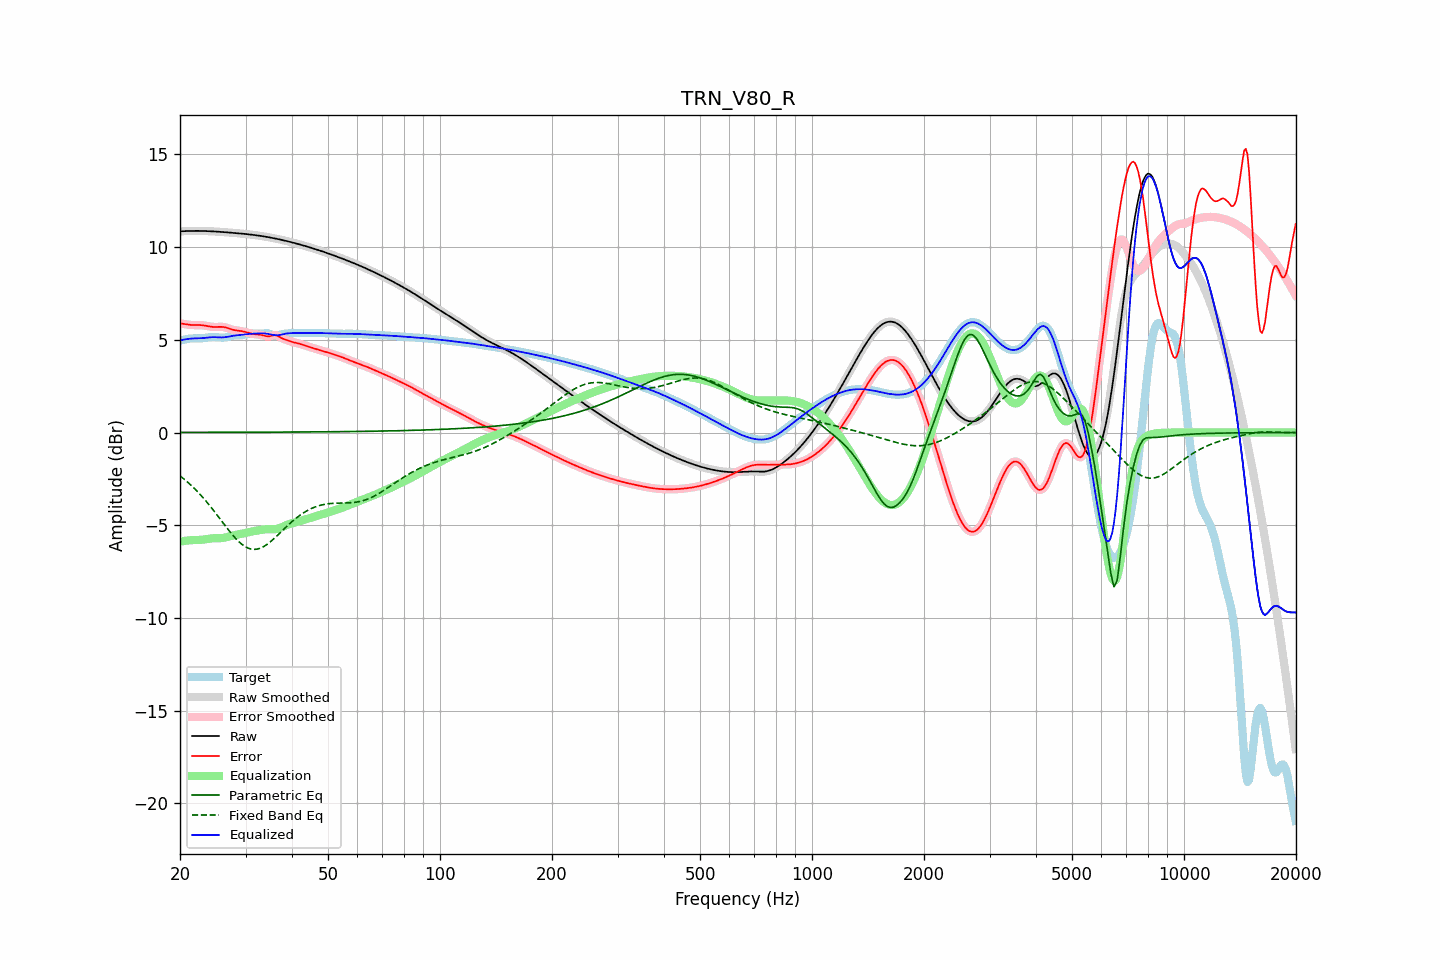

Source data for this figure (header and first rows):
frequency, raw, error, smoothed, error_smoothed, equalization, parametric_eq, fixed_band_eq, equalized_raw, equalized_smoothed, target
20.00, 10.85, 5.89, 10.85, 5.89, -5.89, 0.01, -2.34, 4.97, 4.97, 4.97
20.20, 10.86, 5.87, 10.86, 5.87, -5.87, 0.01, -2.41, 4.99, 4.99, 4.98
20.40, 10.86, 5.86, 10.86, 5.86, -5.86, 0.01, -2.47, 5.01, 5.01, 5.00
20.61, 10.87, 5.85, 10.87, 5.85, -5.84, 0.01, -2.55, 5.02, 5.02, 5.02
20.81, 10.87, 5.83, 10.87, 5.83, -5.83, 0.01, -2.62, 5.04, 5.04, 5.04
21.02, 10.87, 5.82, 10.87, 5.82, -5.82, 0.01, -2.70, 5.05, 5.05, 5.05
21.23, 10.87, 5.81, 10.87, 5.81, -5.81, 0.01, -2.77, 5.06, 5.06, 5.07
21.44, 10.88, 5.80, 10.88, 5.80, -5.81, 0.01, -2.85, 5.07, 5.07, 5.08
21.66, 10.88, 5.80, 10.88, 5.80, -5.80, 0.01, -2.94, 5.07, 5.07, 5.08
21.87, 10.88, 5.80, 10.88, 5.80, -5.80, 0.01, -3.02, 5.08, 5.08, 5.08
22.09, 10.88, 5.80, 10.88, 5.80, -5.80, 0.01, -3.11, 5.08, 5.08, 5.08
22.31, 10.88, 5.80, 10.88, 5.80, -5.80, 0.01, -3.20, 5.08, 5.08, 5.08
22.54, 10.88, 5.80, 10.88, 5.80, -5.79, 0.01, -3.29, 5.08, 5.08, 5.08
22.76, 10.88, 5.79, 10.88, 5.79, -5.79, 0.01, -3.39, 5.09, 5.09, 5.08
22.99, 10.87, 5.79, 10.87, 5.79, -5.78, 0.01, -3.48, 5.09, 5.09, 5.09
23.22, 10.87, 5.77, 10.87, 5.77, -5.77, 0.01, -3.58, 5.10, 5.10, 5.10
23.45, 10.87, 5.76, 10.87, 5.76, -5.76, 0.01, -3.68, 5.11, 5.11, 5.11
23.69, 10.87, 5.74, 10.87, 5.74, -5.74, 0.01, -3.79, 5.12, 5.12, 5.12
23.92, 10.86, 5.72, 10.86, 5.73, -5.73, 0.01, -3.89, 5.13, 5.13, 5.14
24.16, 10.86, 5.71, 10.86, 5.71, -5.72, 0.01, -4.00, 5.14, 5.14, 5.15
24.40, 10.85, 5.70, 10.85, 5.70, -5.71, 0.01, -4.11, 5.15, 5.15, 5.15
24.65, 10.85, 5.69, 10.85, 5.70, -5.70, 0.01, -4.22, 5.15, 5.15, 5.15
24.89, 10.84, 5.69, 10.84, 5.69, -5.70, 0.01, -4.33, 5.14, 5.14, 5.15
25.14, 10.84, 5.70, 10.84, 5.70, -5.70, 0.01, -4.44, 5.14, 5.14, 5.14
25.39, 10.83, 5.70, 10.83, 5.70, -5.70, 0.01, -4.56, 5.13, 5.13, 5.13
25.65, 10.83, 5.70, 10.83, 5.70, -5.70, 0.01, -4.67, 5.13, 5.13, 5.12
25.91, 10.82, 5.70, 10.82, 5.70, -5.69, 0.01, -4.78, 5.13, 5.13, 5.12
26.16, 10.81, 5.69, 10.81, 5.69, -5.68, 0.01, -4.90, 5.13, 5.13, 5.12
26.43, 10.81, 5.68, 10.81, 5.68, -5.67, 0.01, -5.01, 5.14, 5.14, 5.13
26.69, 10.80, 5.65, 10.80, 5.65, -5.65, 0.01, -5.13, 5.15, 5.15, 5.15
26.96, 10.79, 5.62, 10.79, 5.62, -5.62, 0.01, -5.24, 5.17, 5.17, 5.17
27.23, 10.79, 5.59, 10.79, 5.59, -5.60, 0.01, -5.35, 5.19, 5.19, 5.19
27.50, 10.78, 5.57, 10.78, 5.57, -5.58, 0.01, -5.45, 5.20, 5.20, 5.21
27.77, 10.77, 5.54, 10.77, 5.54, -5.55, 0.01, -5.55, 5.22, 5.22, 5.23
28.05, 10.77, 5.52, 10.76, 5.52, -5.53, 0.01, -5.65, 5.23, 5.23, 5.24
28.33, 10.76, 5.51, 10.76, 5.51, -5.52, 0.01, -5.75, 5.24, 5.24, 5.25
28.62, 10.75, 5.50, 10.75, 5.50, -5.50, 0.01, -5.84, 5.25, 5.25, 5.25
28.90, 10.74, 5.49, 10.74, 5.49, -5.48, 0.01, -5.92, 5.26, 5.26, 5.25
29.19, 10.73, 5.48, 10.73, 5.48, -5.47, 0.01, -6.00, 5.27, 5.27, 5.26
29.48, 10.73, 5.46, 10.73, 5.46, -5.45, 0.01, -6.06, 5.27, 5.27, 5.27
29.78, 10.72, 5.44, 10.72, 5.44, -5.43, 0.01, -6.13, 5.28, 5.28, 5.28
30.08, 10.71, 5.41, 10.71, 5.41, -5.41, 0.01, -6.18, 5.30, 5.30, 5.29
30.38, 10.70, 5.39, 10.70, 5.39, -5.39, 0.01, -6.22, 5.31, 5.31, 5.31
30.68, 10.69, 5.36, 10.69, 5.37, -5.37, 0.02, -6.25, 5.32, 5.32, 5.32
30.99, 10.68, 5.34, 10.68, 5.34, -5.35, 0.02, -6.28, 5.33, 5.33, 5.34
31.30, 10.67, 5.33, 10.67, 5.33, -5.33, 0.02, -6.30, 5.34, 5.34, 5.34
31.61, 10.66, 5.31, 10.66, 5.31, -5.32, 0.02, -6.30, 5.34, 5.34, 5.35
31.93, 10.65, 5.30, 10.65, 5.30, -5.30, 0.02, -6.30, 5.34, 5.34, 5.34
32.24, 10.63, 5.29, 10.63, 5.29, -5.29, 0.02, -6.29, 5.34, 5.34, 5.34
32.57, 10.62, 5.29, 10.62, 5.29, -5.28, 0.02, -6.27, 5.35, 5.35, 5.34
32.89, 10.61, 5.28, 10.61, 5.27, -5.26, 0.02, -6.24, 5.35, 5.35, 5.33
33.22, 10.60, 5.26, 10.60, 5.26, -5.24, 0.02, -6.20, 5.35, 5.35, 5.34
33.55, 10.58, 5.24, 10.58, 5.23, -5.23, 0.02, -6.15, 5.35, 5.35, 5.35
33.89, 10.57, 5.21, 10.57, 5.21, -5.22, 0.02, -6.10, 5.35, 5.35, 5.36
34.23, 10.55, 5.19, 10.55, 5.19, -5.22, 0.02, -6.04, 5.33, 5.33, 5.36
34.57, 10.54, 5.19, 10.54, 5.19, -5.22, 0.02, -5.98, 5.32, 5.32, 5.35
34.92, 10.52, 5.20, 10.52, 5.20, -5.22, 0.02, -5.91, 5.30, 5.30, 5.32
35.27, 10.51, 5.22, 10.51, 5.22, -5.23, 0.02, -5.84, 5.28, 5.28, 5.28
35.62, 10.49, 5.25, 10.49, 5.25, -5.22, 0.02, -5.76, 5.26, 5.26, 5.24
35.97, 10.47, 5.26, 10.47, 5.25, -5.22, 0.02, -5.68, 5.25, 5.25, 5.21
... 635 more rows
